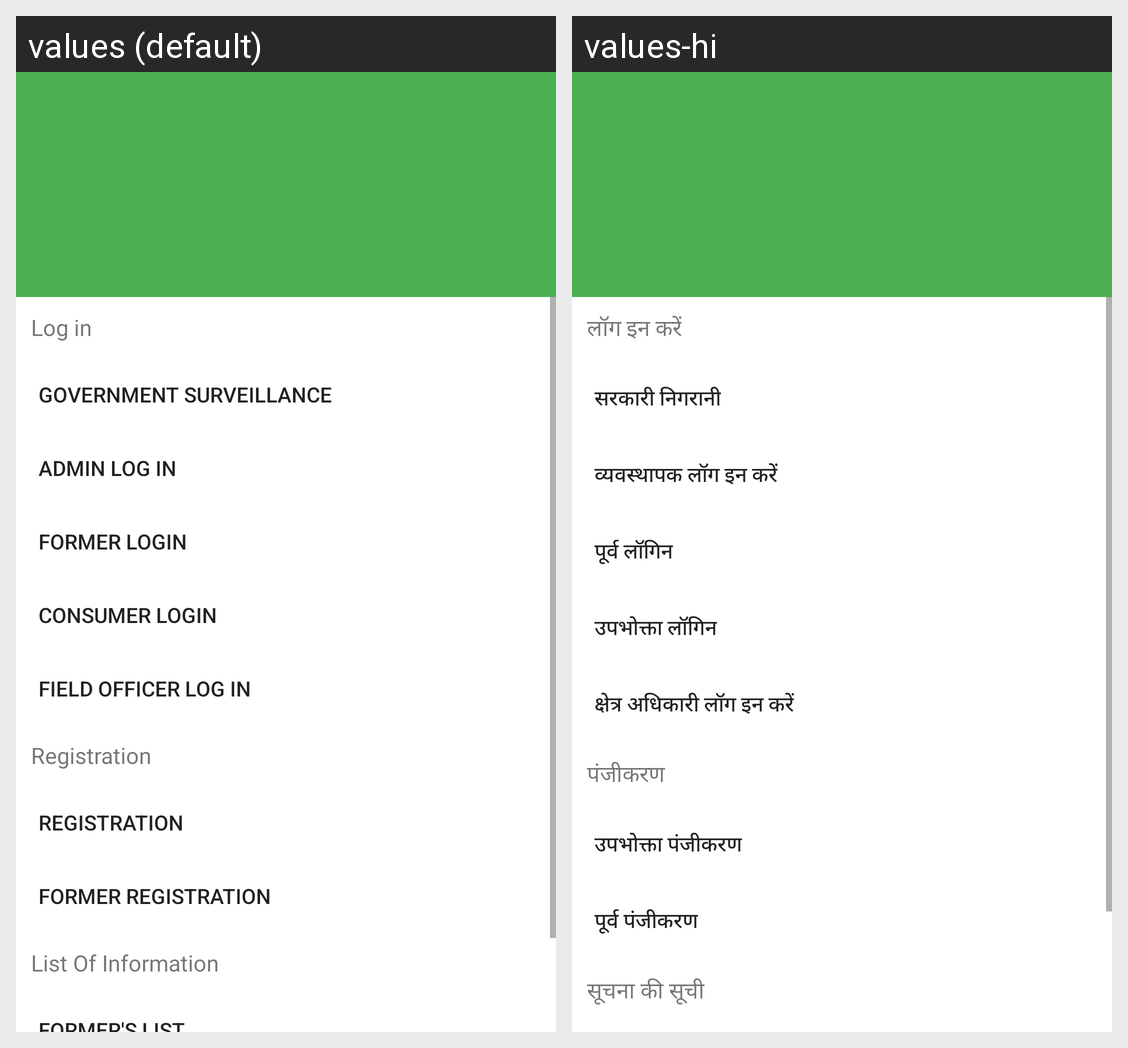

Here is an Android app screen in its default locale and in the app's own translations. Write out the translated-string differences for the strings that appear on this screen.
Android screen res/layout/nav_items.xml rendered under 2 locales, left to right: values (default), values-hi. Device: Nexus 5 (rendered at 1080×1920; each locale shown at half size, 540×960, under a caption strip naming it); theme Theme.MaterialComponents.DayNight.NoActionBar.
Strings drawn on this screen, with the default value and each locale's value (text and hints the layout hard-codes, and strings that could not be matched under every locale, appear in the picture but are not listed):

log_in
  values: Log in
  values-hi: लॉग इन करें

government_surveillance
  values: Government surveillance
  values-hi: सरकारी निगरानी

admin_log_in
  values: admin log in
  values-hi: व्यवस्थापक लॉग इन करें

former_login
  values: former login
  values-hi: पूर्व लॉगिन

consumer_login
  values: consumer login
  values-hi: उपभोक्ता लॉगिन

field_officer_log_in
  values: field officer log in
  values-hi: क्षेत्र अधिकारी लॉग इन करें

registration
  values: Registration
  values-hi: पंजीकरण

mRegistration
  values: REGISTRATION
  values-hi: उपभोक्ता पंजीकरण

former_registration
  values: Former Registration
  values-hi: पूर्व पंजीकरण

list
  values: List Of Information
  values-hi: सूचना की सूची
